The GitHub repository Baldunica/neural contains a labelled image folder "neural" with 4 categories: broadleaf plant, grass, soil, soybean. Examples follow, each with its label.

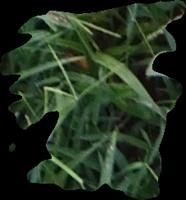
Label: grass

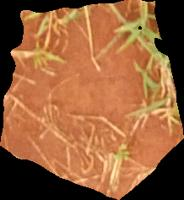
Label: soil

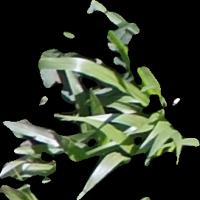
Label: grass

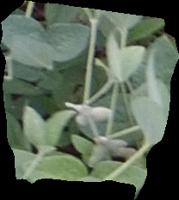
Label: soybean

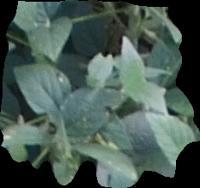
Label: soybean

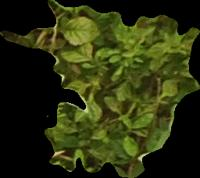
Label: broadleaf plant
